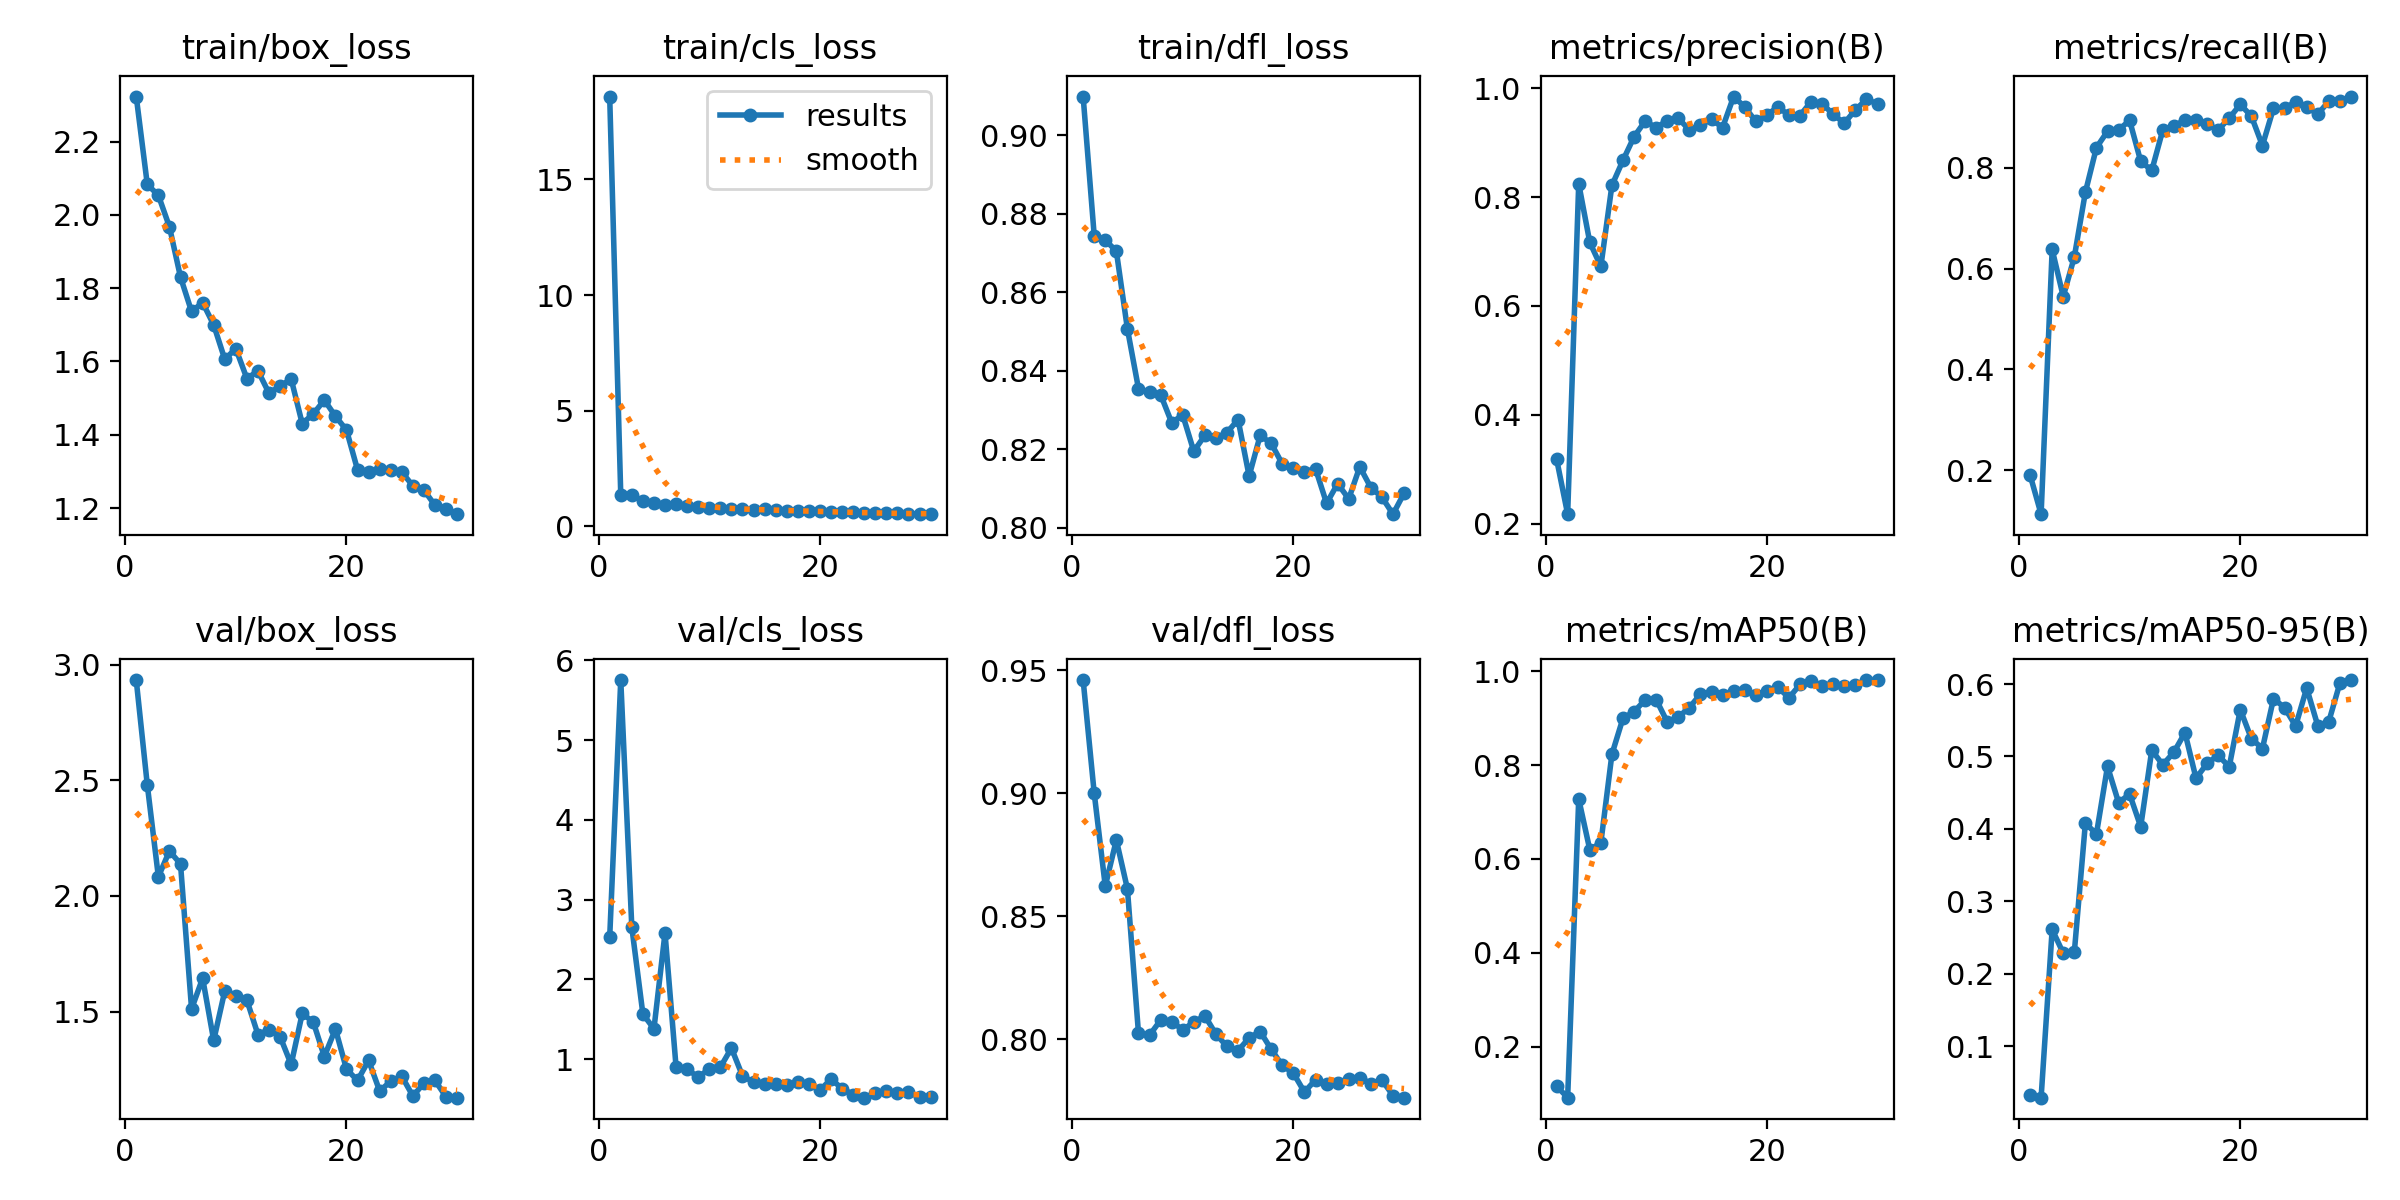

The data file committed next to this chart (first rows):
epoch, train/box_loss, train/cls_loss, train/dfl_loss, metrics/precision(B), metrics/recall(B), metrics/mAP50(B), metrics/mAP50-95(B), val/box_loss, val/cls_loss, val/dfl_loss, lr/pg0, lr/pg1, lr/pg2
1, 2.323, 18.59, 0.9098, 0.3185, 0.1909, 0.1159, 0.0332, 2.934, 2.526, 0.9459, 0.06982, 0.002628, 0.002628
2, 2.083, 1.363, 0.8744, 0.2173, 0.1128, 0.09118, 0.029, 2.48, 5.754, 0.9, 0.03898, 0.005123, 0.005123
3, 2.054, 1.357, 0.8732, 0.8245, 0.6381, 0.7276, 0.2612, 2.083, 2.652, 0.8623, 0.007963, 0.007442, 0.007442
4, 1.968, 1.084, 0.8705, 0.7167, 0.5447, 0.6196, 0.2285, 2.194, 1.565, 0.881, 0.007217, 0.007217, 0.007217
5, 1.83, 0.9921, 0.8507, 0.6725, 0.6232, 0.6342, 0.2295, 2.139, 1.38, 0.8612, 0.006952, 0.006952, 0.006952
6, 1.736, 0.9373, 0.8355, 0.8214, 0.7517, 0.8229, 0.4078, 1.511, 2.582, 0.8026, 0.006688, 0.006688, 0.006688
7, 1.761, 0.9516, 0.8345, 0.8675, 0.8403, 0.8997, 0.3931, 1.644, 0.8984, 0.8017, 0.006424, 0.006424, 0.006424
8, 1.7, 0.8777, 0.8339, 0.9107, 0.8727, 0.9136, 0.4863, 1.375, 0.8714, 0.8078, 0.006159, 0.006159, 0.006159
9, 1.606, 0.8176, 0.8268, 0.9395, 0.8755, 0.9383, 0.4364, 1.589, 0.7745, 0.8072, 0.005895, 0.005895, 0.005895
10, 1.635, 0.7693, 0.8287, 0.9274, 0.8942, 0.9394, 0.4479, 1.566, 0.8745, 0.804, 0.005631, 0.005631, 0.005631
11, 1.554, 0.7669, 0.8195, 0.9405, 0.8132, 0.8918, 0.4031, 1.549, 0.8971, 0.807, 0.005366, 0.005366, 0.005366
12, 1.574, 0.7507, 0.8235, 0.9445, 0.7949, 0.9024, 0.5086, 1.401, 1.138, 0.8096, 0.005102, 0.005102, 0.005102
13, 1.513, 0.7307, 0.8228, 0.9232, 0.8755, 0.9222, 0.4886, 1.421, 0.7895, 0.8021, 0.004837, 0.004837, 0.004837
14, 1.533, 0.7186, 0.8242, 0.9322, 0.8833, 0.9511, 0.5059, 1.392, 0.7094, 0.7972, 0.004573, 0.004573, 0.004573
15, 1.552, 0.7286, 0.8275, 0.9426, 0.8949, 0.956, 0.5329, 1.271, 0.6864, 0.7955, 0.004309, 0.004309, 0.004309
16, 1.431, 0.6866, 0.8132, 0.9276, 0.8949, 0.95, 0.4699, 1.492, 0.6877, 0.8006, 0.004044, 0.004044, 0.004044
17, 1.457, 0.6714, 0.8235, 0.9846, 0.8872, 0.9566, 0.4904, 1.454, 0.672, 0.8032, 0.00378, 0.00378, 0.00378
18, 1.495, 0.6728, 0.8215, 0.9655, 0.8755, 0.9597, 0.5016, 1.306, 0.7076, 0.796, 0.003515, 0.003515, 0.003515
19, 1.451, 0.6426, 0.8162, 0.939, 0.8987, 0.9482, 0.4858, 1.425, 0.6848, 0.7895, 0.003251, 0.003251, 0.003251
20, 1.413, 0.6449, 0.8152, 0.9516, 0.9261, 0.9584, 0.5648, 1.251, 0.6076, 0.7863, 0.002987, 0.002987, 0.002987
21, 1.304, 0.6203, 0.8143, 0.9649, 0.9027, 0.9656, 0.5246, 1.202, 0.7493, 0.7786, 0.002722, 0.002722, 0.002722
22, 1.298, 0.6084, 0.815, 0.9509, 0.8444, 0.9432, 0.5109, 1.289, 0.6298, 0.7836, 0.002458, 0.002458, 0.002458
23, 1.307, 0.5941, 0.8062, 0.9496, 0.9183, 0.9716, 0.5798, 1.156, 0.5551, 0.7818, 0.002193, 0.002193, 0.002193
24, 1.305, 0.5827, 0.8112, 0.9752, 0.9183, 0.9781, 0.5675, 1.199, 0.5157, 0.7824, 0.001929, 0.001929, 0.001929
25, 1.298, 0.5797, 0.8073, 0.9716, 0.9311, 0.9689, 0.5421, 1.22, 0.5685, 0.7838, 0.001665, 0.001665, 0.001665
26, 1.261, 0.5501, 0.8155, 0.9518, 0.9213, 0.9728, 0.5945, 1.135, 0.5937, 0.7845, 0.0014, 0.0014, 0.0014
27, 1.249, 0.5554, 0.8102, 0.9357, 0.9067, 0.9683, 0.5426, 1.19, 0.5708, 0.7821, 0.001136, 0.001136, 0.001136
28, 1.208, 0.5199, 0.8078, 0.9599, 0.9323, 0.9699, 0.5483, 1.202, 0.5847, 0.7836, 0.0008715, 0.0008715, 0.0008715
29, 1.198, 0.5414, 0.8034, 0.9796, 0.9327, 0.981, 0.6013, 1.131, 0.5232, 0.7772, 0.0006071, 0.0006071, 0.0006071
30, 1.183, 0.5259, 0.8088, 0.9711, 0.9416, 0.9807, 0.6055, 1.128, 0.5219, 0.7764, 0.0003427, 0.0003427, 0.0003427
